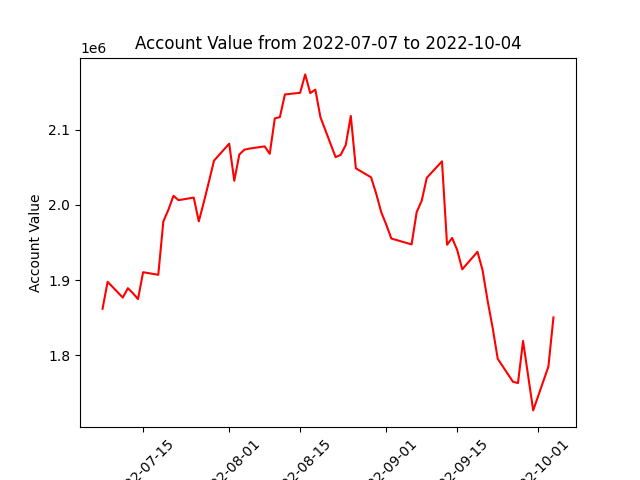

The data file committed next to this chart (first rows):
datadate, account_value
20220707, 1861660
20220708, 1897618
20220711, 1876653
20220712, 1889174
20220713, 1882428
20220714, 1874642
20220715, 1910388
20220718, 1906980
20220719, 1978035
20220720, 1993606
20220721, 2012128
20220722, 2006328
20220725, 2009734
20220726, 1978086
20220727, 2003911
20220728, 2031068
20220729, 2058932
20220801, 2081528
20220802, 2032146
20220803, 2067166
20220804, 2073530
20220805, 2074998
20220808, 2077947
20220809, 2068011
20220810, 2115133
20220811, 2116926
20220812, 2147065
20220815, 2149273
20220816, 2173760
20220817, 2148897
20220818, 2153462
20220819, 2116933
20220822, 2063621
20220823, 2066578
20220824, 2079740
20220825, 2118407
20220826, 2048709
20220829, 2036730
20220830, 2015300
20220831, 1990482
20220901, 1973666
20220902, 1955271
20220906, 1947452
20220907, 1990310
20220908, 2005691
20220909, 2036094
20220912, 2058024
20220913, 1946964
20220914, 1956010
20220915, 1939997
20220916, 1914242
20220919, 1937616
20220920, 1913397
20220921, 1872638
20220922, 1836283
20220923, 1795141
20220926, 1764609
20220927, 1762823
20220928, 1818873
20220929, 1772639
... 3 more rows
